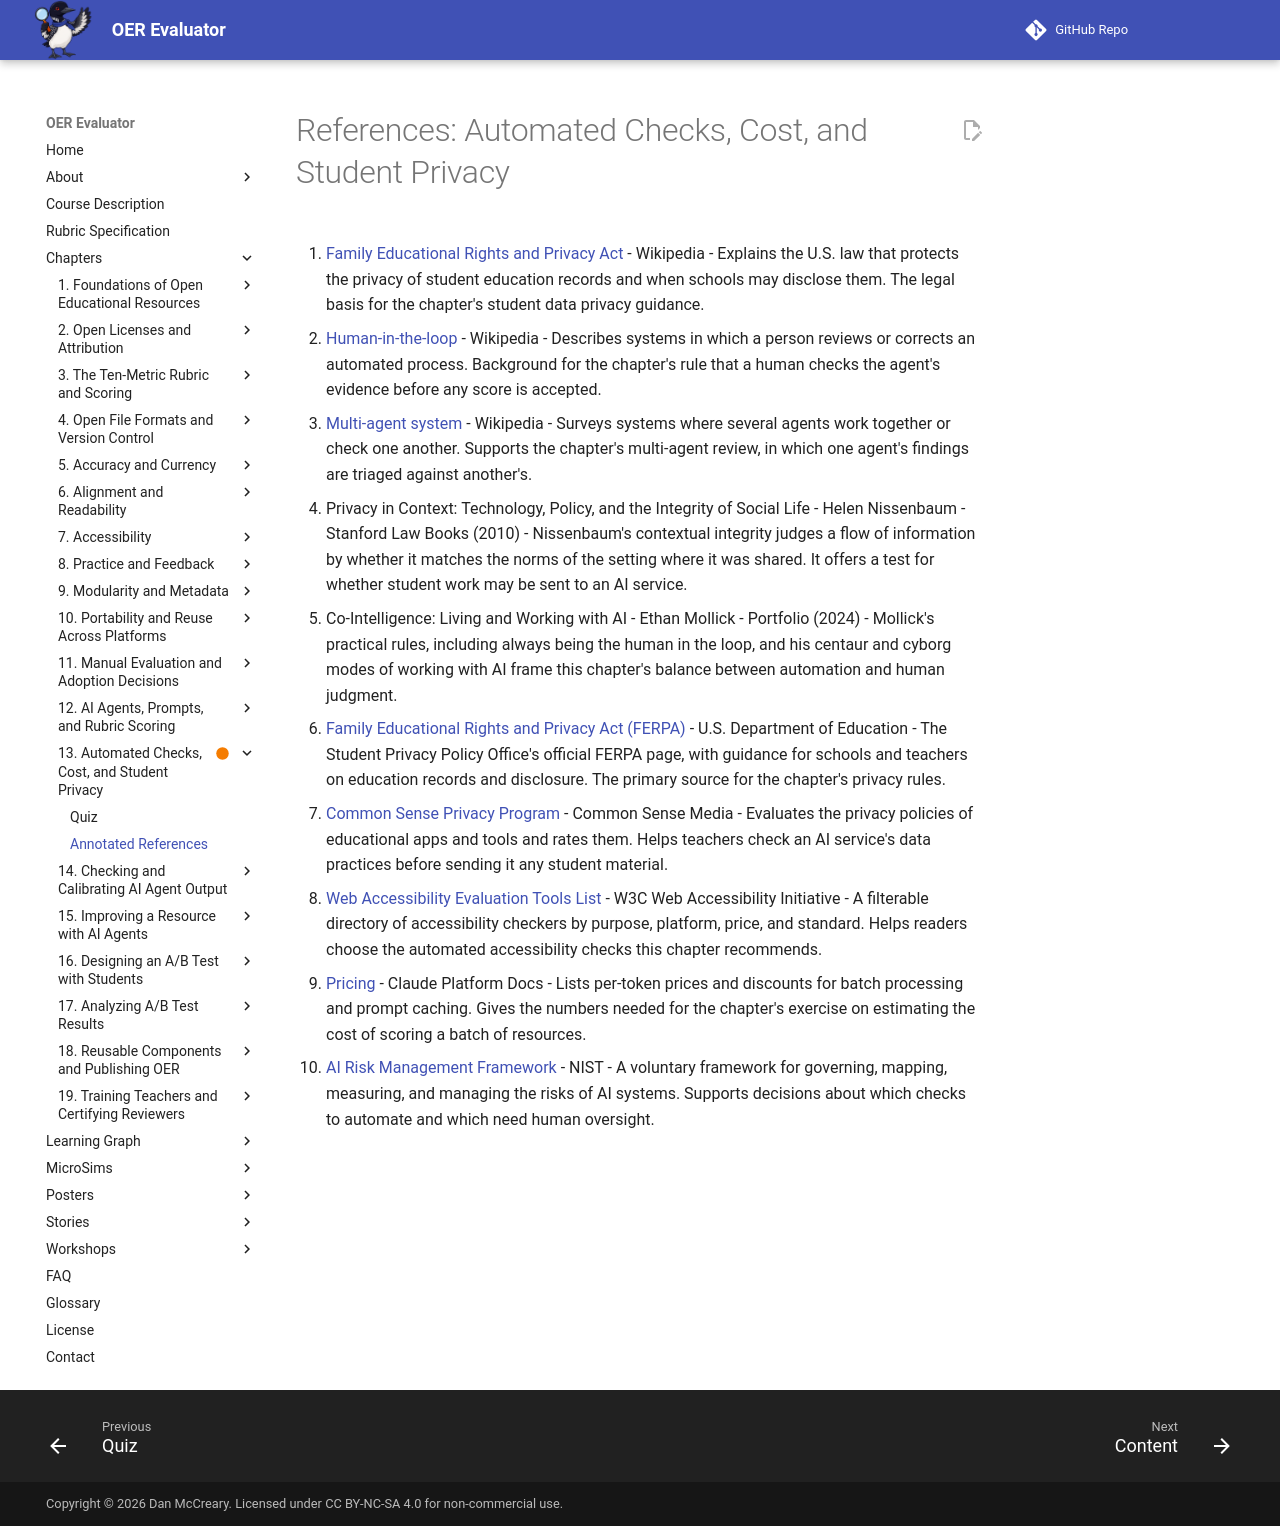

repository: dmccreary/oer-evaluator · page: chapters/13-automated-checks-cost-privacy/references/index.html · generator: mkdocs

# References: Automated Checks, Cost, and Student Privacy

1. [Family Educational Rights and Privacy Act](https://en.wikipedia.org/wiki/Family_Educational_Rights_and_Privacy_Act) - Wikipedia - Explains the U.S. law that protects the privacy of student education records and when schools may disclose them. The legal basis for the chapter's student data privacy guidance.

2. [Human-in-the-loop](https://en.wikipedia.org/wiki/Human-in-the-loop) - Wikipedia - Describes systems in which a person reviews or corrects an automated process. Background for the chapter's rule that a human checks the agent's evidence before any score is accepted.

3. [Multi-agent system](https://en.wikipedia.org/wiki/Multi-agent_system) - Wikipedia - Surveys systems where several agents work together or check one another. Supports the chapter's multi-agent review, in which one agent's findings are triaged against another's.

4. Privacy in Context: Technology, Policy, and the Integrity of Social Life - Helen Nissenbaum - Stanford Law Books (2010) - Nissenbaum's contextual integrity judges a flow of information by whether it matches the norms of the setting where it was shared. It offers a test for whether student work may be sent to an AI service.

5. Co-Intelligence: Living and Working with AI - Ethan Mollick - Portfolio (2024) - Mollick's practical rules, including always being the human in the loop, and his centaur and cyborg modes of working with AI frame this chapter's balance between automation and human judgment.

6. [Family Educational Rights and Privacy Act (FERPA)](https://studentprivacy.ed.gov/ferpa) - U.S. Department of Education - The Student Privacy Policy Office's official FERPA page, with guidance for schools and teachers on education records and disclosure. The primary source for the chapter's privacy rules.

7. [Common Sense Privacy Program](https://privacy.commonsense.org/) - Common Sense Media - Evaluates the privacy policies of educational apps and tools and rates them. Helps teachers check an AI service's data practices before sending it any student material.

8. [Web Accessibility Evaluation Tools List](https://www.w3.org/WAI/test-evaluate/tools/list/) - W3C Web Accessibility Initiative - A filterable directory of accessibility checkers by purpose, platform, price, and standard. Helps readers choose the automated accessibility checks this chapter recommends.

9. [Pricing](https://platform.claude.com/docs/en/about-claude/pricing) - Claude Platform Docs - Lists per-token prices and discounts for batch processing and prompt caching. Gives the numbers needed for the chapter's exercise on estimating the cost of scoring a batch of resources.

10. [AI Risk Management Framework](https://www.nist.gov/itl/ai-risk-management-framework) - NIST - A voluntary framework for governing, mapping, measuring, and managing the risks of AI systems. Supports decisions about which checks to automate and which need human oversight.
